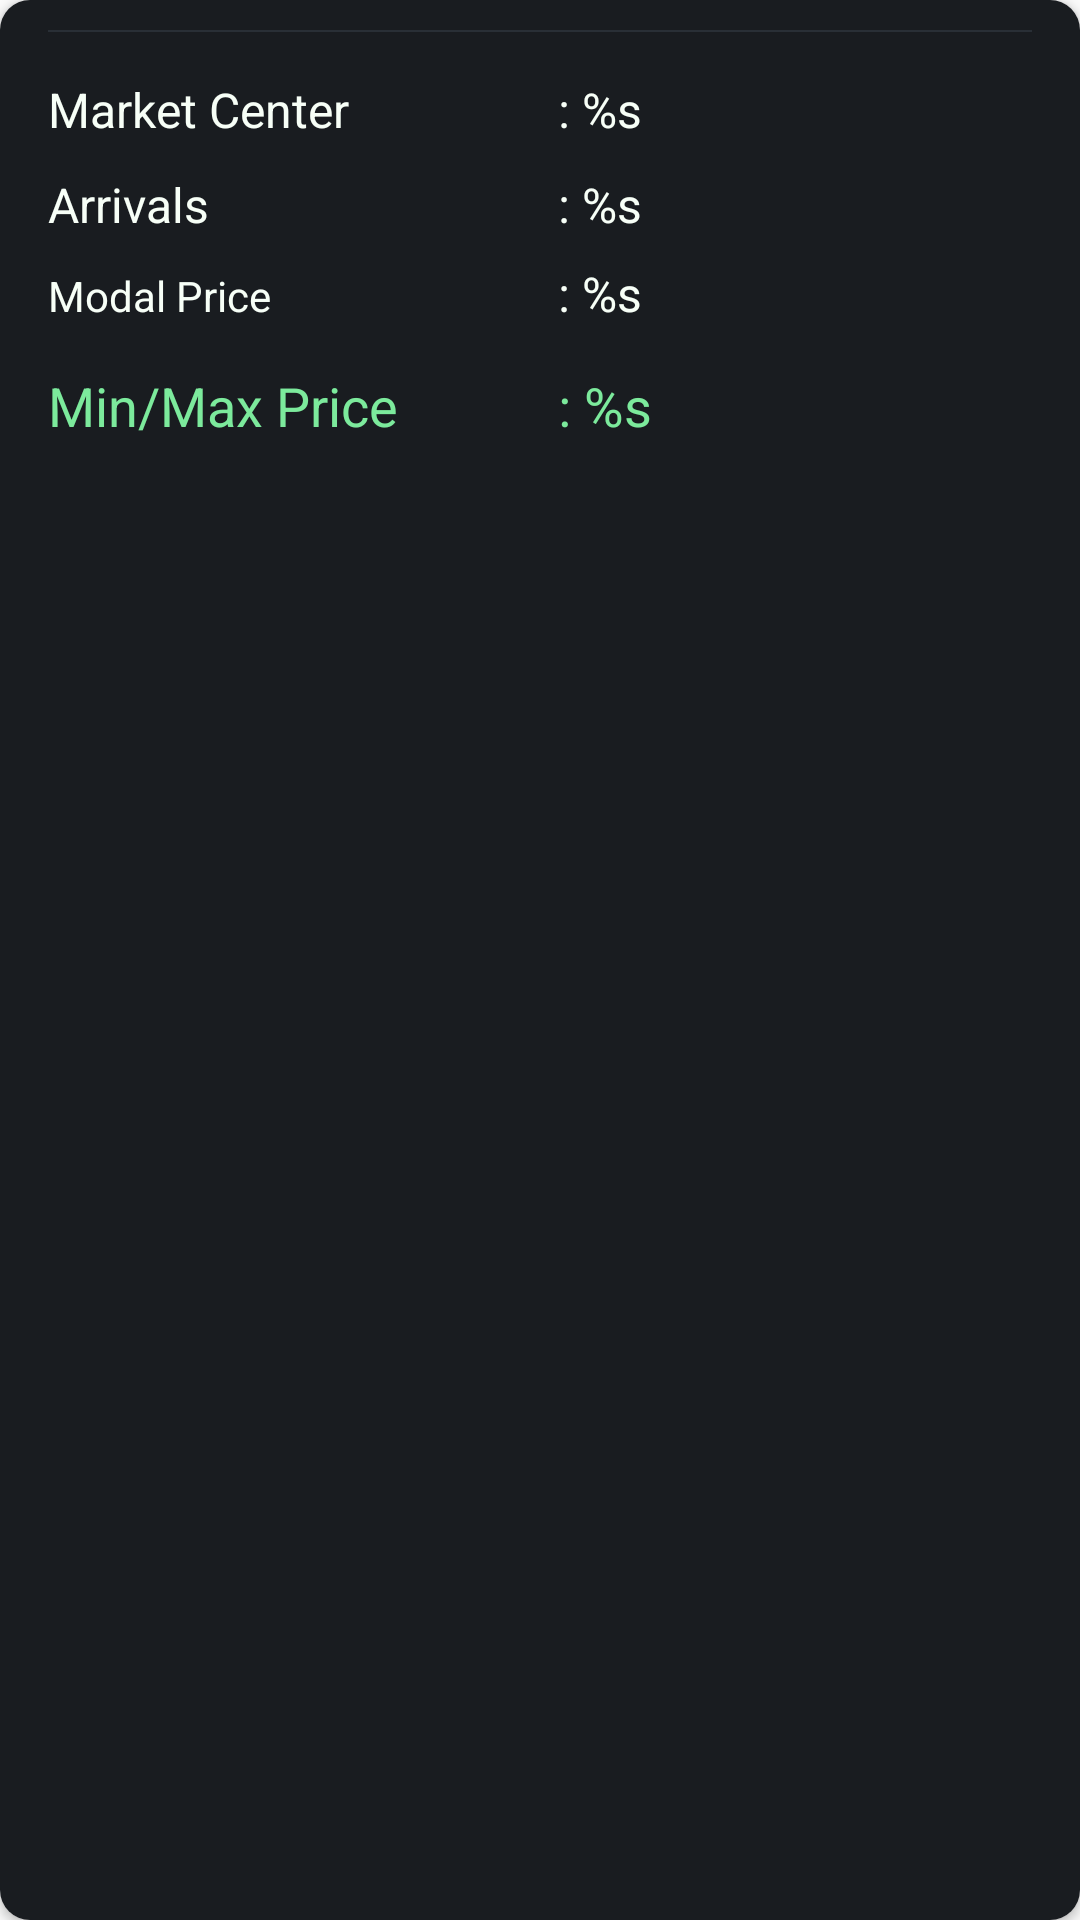

Produce the Android XML layout that renders to this screen, including the resource entries it uses.
<!-- AndroidManifest.xml: application theme AppTheme -->
<!-- res/layout/market_yard_sample.xml -->
<?xml version="1.0" encoding="utf-8"?>
<androidx.cardview.widget.CardView xmlns:android="http://schemas.android.com/apk/res/android"
    android:layout_width="match_parent"
    android:layout_height="wrap_content"
    app:cardCornerRadius="10dp"
    android:layout_margin="10dp"
    android:foreground="?android:attr/selectableItemBackground"
    android:clickable="true"
    android:focusable="true"
    xmlns:app="http://schemas.android.com/apk/res-auto"
    >

    <RelativeLayout
        android:layout_width="match_parent"
        android:layout_height="match_parent"
        android:background="@color/newMetal">

        <View
            android:id="@+id/view"
            android:layout_width="match_parent"
            android:layout_height="0.5dp"
            android:layout_marginStart="16dp"
            android:layout_marginTop="10dp"
            android:layout_marginEnd="16dp"
            android:layout_marginBottom="15dp"
            android:background="@color/gunmetal" />

        <TextView
            android:id="@+id/mcTitle"
            android:layout_width="150dp"
            android:layout_height="wrap_content"
            android:layout_below="@+id/view"
            android:layout_marginStart="16dp"
            android:text="Market Center"

            android:textColor="@color/mentCream"
            android:textSize="16sp" />

        <TextView
            android:id="@+id/mcData"
            android:layout_width="wrap_content"
            android:layout_height="wrap_content"
            android:layout_below="@id/view"
            android:layout_alignBaseline="@+id/mcTitle"
            android:layout_marginStart="20dp"
            android:layout_marginEnd="10dp"
            android:layout_toEndOf="@id/mcTitle"
            android:text="@string/marketCenter"
            android:textColor="@color/mentCream"
            android:textSize="16sp" />

        <TextView
            android:id="@+id/arrTitle"
            android:layout_width="150dp"
            android:layout_height="wrap_content"
            android:layout_below="@id/mcTitle"
            android:layout_marginStart="16dp"
            android:layout_marginTop="10dp"
            android:text="Arrivals"
            android:textColor="@color/mentCream"
            android:textSize="16sp" />

        <TextView
            android:id="@+id/arrData"
            android:layout_width="wrap_content"
            android:layout_height="wrap_content"
            android:layout_below="@id/mcData"
            android:layout_alignBaseline="@id/arrTitle"
            android:layout_marginStart="20dp"
            android:layout_marginTop="10dp"
            android:layout_marginEnd="10dp"
            android:layout_toEndOf="@id/arrTitle"
            android:text="@string/arrivals"
            android:textColor="@color/mentCream"
            android:textSize="16dp" />

        <TextView
            android:id="@+id/mPriceTitle"
            android:layout_width="150dp"
            android:layout_height="wrap_content"
            android:layout_below="@id/arrTitle"
            android:layout_marginStart="16dp"
            android:layout_marginTop="10dp"
            android:text="Modal Price"
            android:textColor="@color/mentCream" />

        <TextView
            android:id="@+id/modelData"
            android:layout_width="wrap_content"
            android:layout_height="wrap_content"
            android:layout_below="@id/arrData"
            android:layout_alignBaseline="@id/mPriceTitle"
            android:layout_marginStart="20dp"
            android:layout_marginTop="10dp"
            android:layout_marginEnd="10dp"
            android:layout_toEndOf="@id/mPriceTitle"
            android:text="@string/modal_price"
            android:textColor="@color/mentCream"
            android:textSize="16dp" />

        <TextView
            android:id="@+id/mmPriceTitle"
            android:layout_width="150dp"
            android:layout_height="wrap_content"
            android:layout_below="@id/mPriceTitle"
            android:layout_marginStart="16dp"
            android:layout_marginTop="15dp"
            android:text="Min/Max Price"
            android:textColor="@color/lightGreen"
            android:textSize="18sp" />

        <TextView
            android:id="@+id/MinMaxData"
            android:layout_width="wrap_content"
            android:layout_height="wrap_content"
            android:layout_below="@id/modelData"
            android:layout_alignBaseline="@id/mmPriceTitle"
            android:layout_marginStart="20dp"
            android:layout_marginTop="15dp"
            android:layout_marginEnd="10dp"
            android:layout_marginBottom="10dp"
            android:layout_toEndOf="@id/mmPriceTitle"
            android:text="@string/min_max_price"
            android:textColor="@color/lightGreen"
            android:textSize="18sp" />

    </RelativeLayout>


</androidx.cardview.widget.CardView>
<!-- resources referenced by this layout -->
<resources>
  <color name="gunmetal">#292F36</color>
  <color name="lightGreen">#7CEA9C</color>
  <color name="mentCream">#F7FFF7</color>
  <color name="newMetal">#191C20</color>
  <string name="arrivals">: %s</string>
  <string name="marketCenter">: %s</string>
  <string name="min_max_price">: %s</string>
  <string name="modal_price">: %s</string>
  <style name="AppTheme" parent="Theme.AppCompat.Light.NoActionBar">
          
          <item name="colorPrimary">@color/colorPrimary</item>
          <item name="colorPrimaryDark">@color/colorPrimaryDark</item>
          <item name="colorAccent">@color/colorAccent</item>
          <item name="android:homeAsUpIndicator">@drawable/ic_arrow_left</item>
          <item name="android:windowContentTransitions">true</item>
      </style>
  <color name="colorPrimary">#292F36</color>
  <color name="colorPrimaryDark">#292F36</color>
  <color name="colorAccent">#2CDA9D</color>
</resources>
